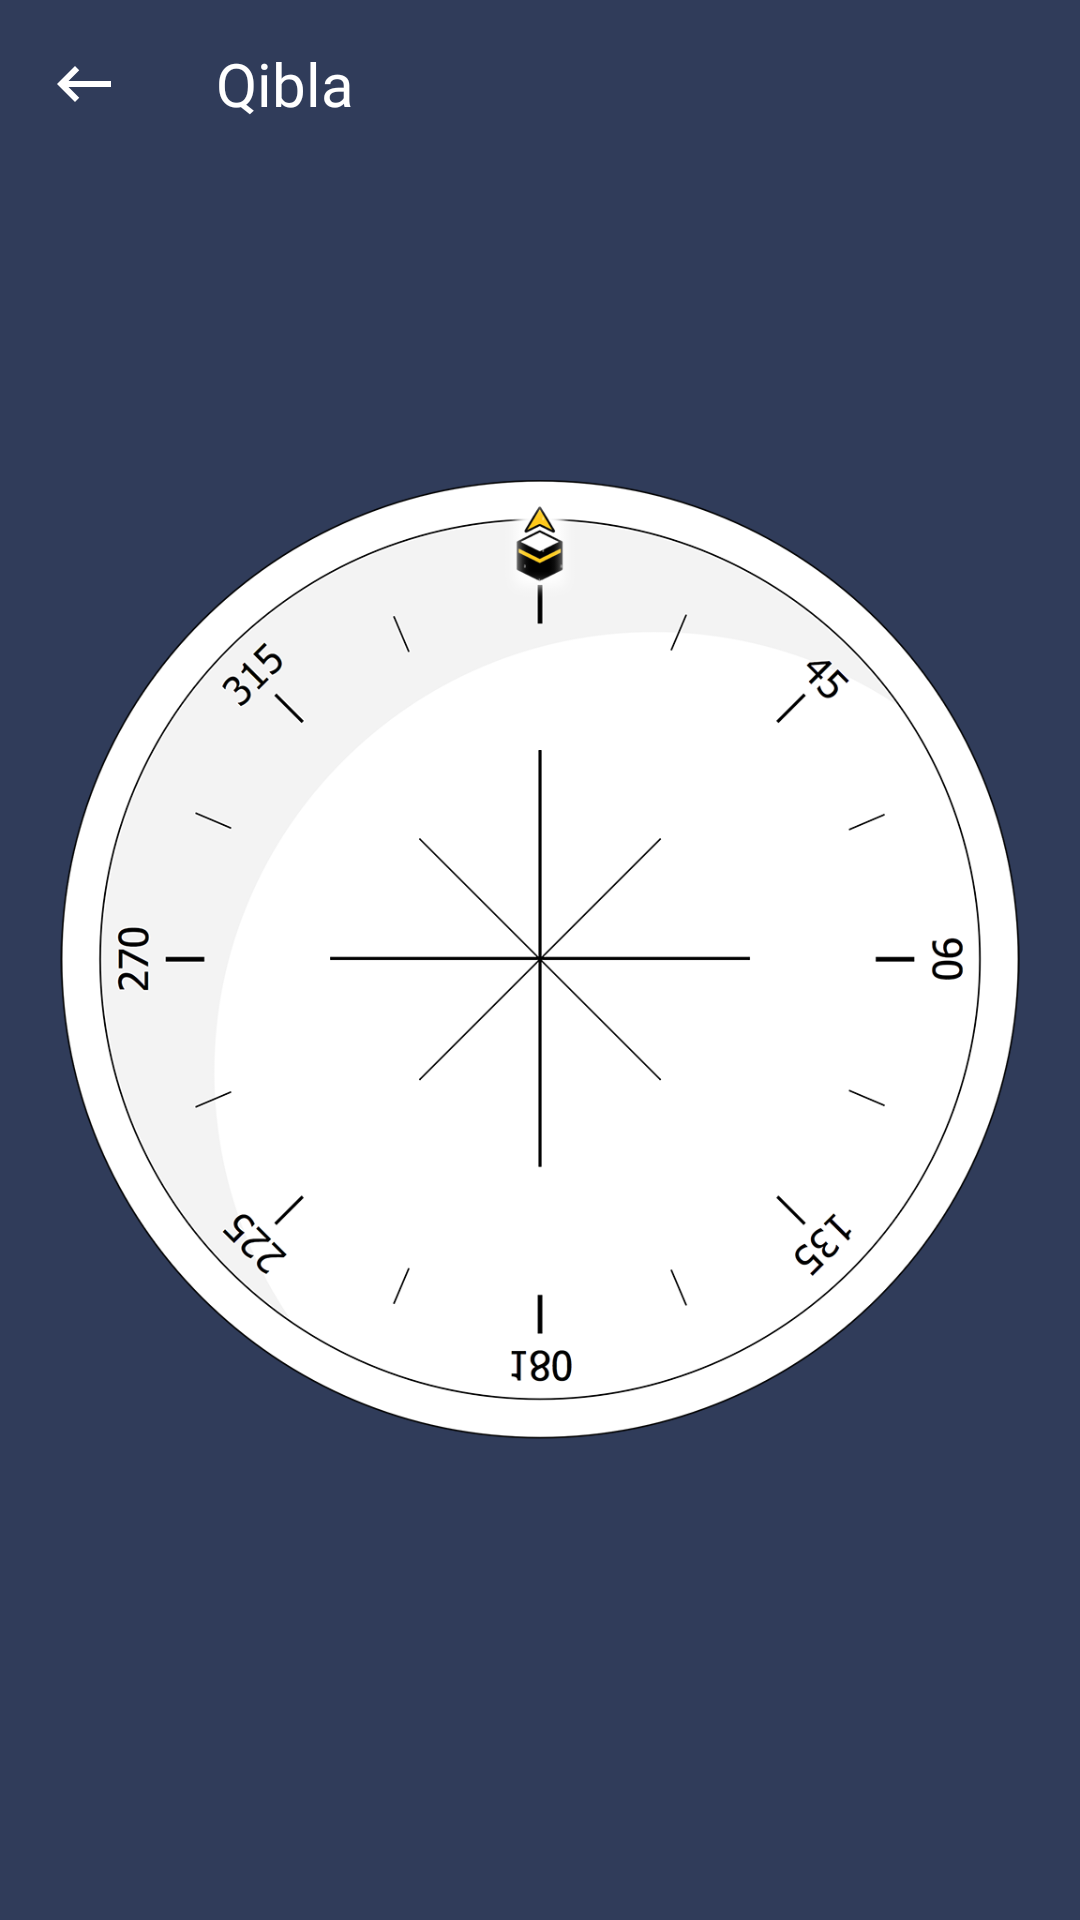

Produce the Android XML layout that renders to this screen, including the resource entries it uses.
<!-- AndroidManifest.xml: application theme AppTheme.NoActionBar -->
<!-- res/layout/activity_compass.xml -->
<?xml version="1.0" encoding="utf-8"?>
<RelativeLayout xmlns:android="http://schemas.android.com/apk/res/android"
    xmlns:app="http://schemas.android.com/apk/res-auto"
    xmlns:tools="http://schemas.android.com/tools"
    android:layout_width="match_parent"
    android:layout_height="match_parent"
    android:background="@color/colorPrimary"
    tools:context=".app.ui.main.views.CompassActivity">

    <com.google.android.material.appbar.AppBarLayout
        android:id="@+id/appBar"
        android:layout_width="match_parent"
        android:layout_height="wrap_content"
        app:layout_constraintEnd_toEndOf="parent"
        app:layout_constraintStart_toStartOf="parent"
        app:layout_constraintTop_toTopOf="parent">

        <androidx.appcompat.widget.Toolbar
            android:id="@+id/toolbar"
            android:layout_width="match_parent"
            android:layout_height="wrap_content"
            app:navigationIcon="@drawable/ic_back"
            app:title="@string/qibla"
            app:titleTextAppearance="@style/ToolbarTextAppearance"
            app:titleTextColor="@android:color/white" />

    </com.google.android.material.appbar.AppBarLayout>

    <ImageView
        android:id="@+id/main_image_dial"
        android:layout_width="320dp"
        android:layout_height="320dp"
        android:layout_centerInParent="true"
        android:contentDescription="@string/compass_dial"
        android:src="@drawable/dial2" />

    <ImageView
        android:id="@+id/main_image_hands"
        android:layout_width="20dp"
        android:layout_height="240dp"
        android:layout_centerInParent="true"
        android:contentDescription="@string/compass_hands"
        android:scaleType="fitXY"
        android:src="@drawable/hands" />

    <TextView
        android:id="@+id/sotw_label"
        android:layout_width="wrap_content"
        android:layout_height="wrap_content"
        android:layout_below="@+id/main_image_hands"
        android:layout_centerInParent="true"
        android:layout_marginTop="20dp"/>


</RelativeLayout>
<!-- resources referenced by this layout -->
<resources>
  <color name="colorPrimary">#303C5A</color>
  <!-- drawable dial2: png bitmap (drawable, 144111 bytes) -->
  <!-- drawable ic_back (drawable) -->
  <vector android:height="24dp" android:tint="#030000"
      android:viewportHeight="24" android:viewportWidth="24"
      android:width="24dp" xmlns:android="http://schemas.android.com/apk/res/android">
      <path android:fillColor="@android:color/white" android:pathData="M21,11H6.83l3.58,-3.59L9,6l-6,6 6,6 1.41,-1.41L6.83,13H21z"/>
  </vector>
  <string name="compass_dial" translatable="false">Compass Dial</string>
  <string name="compass_hands" translatable="false">Compass Hands</string>
  <string name="qibla">Qibla</string>
  <style name="ToolbarTextAppearance">
          <item name="android:fontFamily">@font/quicksand_medium</item>
          <item name="android:textSize">20sp</item>
      </style>
  <style name="AppTheme.NoActionBar">
          <item name="windowActionBar">false</item>
          <item name="windowNoTitle">true</item>
          <item name="android:statusBarColor" tools:targetApi="l">@color/colorBlack</item>
          <item name="android:windowAnimationStyle">@null</item>
  
          <item name="toolbarNavigationButtonStyle">@style/TintedNavigation</item>
  
      </style>
  <color name="colorBlack">#000000</color>
  <style name="TintedNavigation" parent="Widget.AppCompat.Toolbar.Button.Navigation">
      <item name="tint">@color/colorWhite</item>
      </style>
  <color name="colorWhite">#ffffff</color>
</resources>
